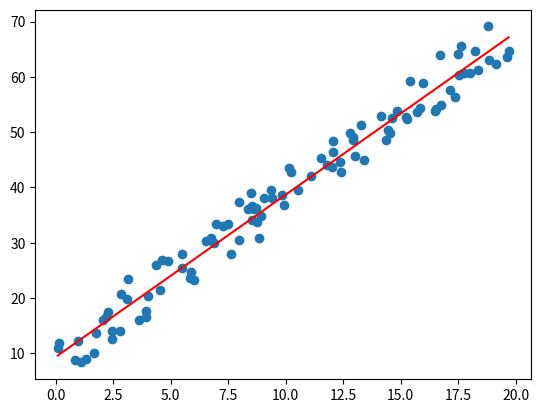

Write the Python code that produced this figure.
import numpy as np
import matplotlib.pyplot as plt

class LinearRegression:
    coefs = np.array([])
    metrics = {}

    def _to_np_array(self, array):
        return np.array(array)
    
    def _add_bias(self, X_data):
        return np.c_[np.ones(X_data.shape), X_data]

    def fit(self, X, y):
        X_data = self._to_np_array(X)
        y_data = self._to_np_array(y)
        X_bias = self._add_bias(X_data)

        self.coefs = np.linalg.pinv(X_bias).dot(y_data) 
        y_pred = X_bias.dot(self.coefs)

        self.metrics['mse'] = np.square(y_data - y_pred).mean()
        self.metrics['rmse'] = np.sqrt(self.metrics['mse'])
        self.metrics['mae'] = (np.abs(y_data - y_pred)).mean()
        self.metrics['r2'] = 1 - np.divide(
            np.square(y_data-y_pred).mean(),
            np.square(y_data-y_data.mean()).mean()
        )

    def predict(self, X):
        X_data = self._to_np_array(X)
        X_bias = self._add_bias(X_data)
        y_pred = X_bias.dot(self.coefs)
        return y_pred

if __name__ == '__main__':
    def define_data(n=100, m=1, coefs=[4,3], X_range=20, outlier_factor=10):
        X = X_range * np.random.rand(n, m)
        y = coefs[0] + coefs[1] * X + outlier_factor * np.random.rand(n, m)
        return X, y
    
    def run_linreg(X, y):
        linreg = LinearRegression()
        linreg.fit(X, y)

        print('coefs   :\n  ', linreg.coefs[0], ',', linreg.coefs[1], '\n')
        print('metrics :\n  ', linreg.metrics)

        return linreg

    def run_test_plot(X, y, linreg):
        X_new = np.array([
            [np.min(X)],
            [np.max(X)]
        ])

        y_pred = linreg.predict(X_new)

        if X.shape[1] == 1:
            plt.scatter(X, y)
            plt.plot(X_new, y_pred, 'r-')
            plt.show()

    X, y = define_data()
    linreg = run_linreg(X, y)
    run_test_plot(X, y, linreg)